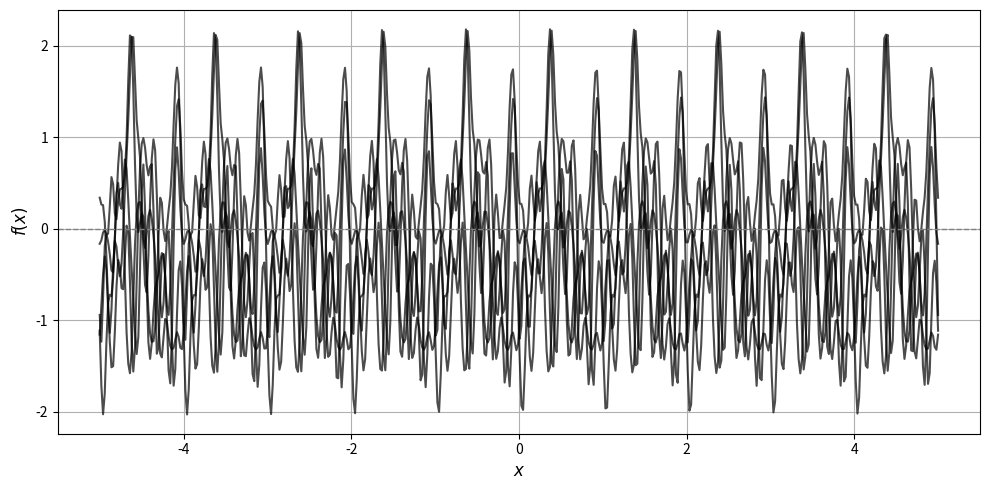

This chart was generated by the following Python code:
import numpy as np
import matplotlib.pyplot as plt

x = np.linspace(-5, 5, 500).reshape(-1, 1)

def periodic_kernel(x1, x2, sigma_f=1.0, length_scale=0.5, period=1.0):
    dists = np.pi * np.abs(x1 - x2.T) / period
    return sigma_f**2 * np.exp(-2 * np.sin(dists)**2 / length_scale**2)

sigma_f = 1.0
length_scale = 0.3
period = 1.0

K = periodic_kernel(x, x, sigma_f=sigma_f, length_scale=length_scale, period=period)

np.random.seed(42)
samples = np.random.multivariate_normal(mean=np.zeros(x.shape[0]), cov=K, size=5)

plt.figure(figsize=(10, 5))
for y in samples:
    plt.plot(x, y, color='black', alpha=0.7)
plt.axhline(0, color='gray', linestyle='--', linewidth=1)
plt.xlabel("$x$", fontsize=12)
plt.ylabel("$f(x)$", fontsize=12)
plt.grid(True)
plt.tight_layout()
plt.show()
